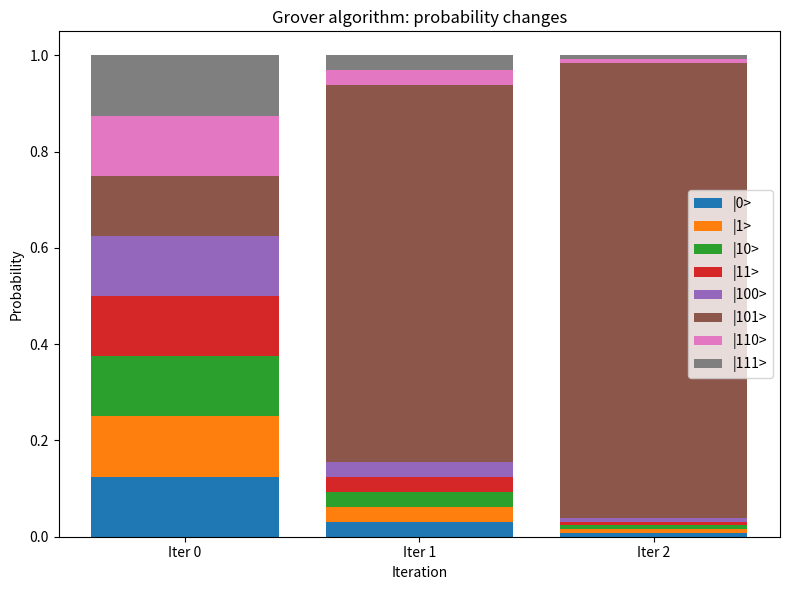

Reproduce this figure in Python.
import numpy as np
import matplotlib.pyplot as plt

class Qubit:
    num = 0
    state = []
    
    def __init__(self, num, state):
        self.num = num
        if len(state) != np.pow(2, num):
            raise ValueError(f'Invalid state size: not 2^{num}.')
        self.state = np.array(state, dtype=complex)
        self.norm()

    def copy(self):
        return Qubit(self.num, self.state.copy())

    def norm(self):
        norm = np.linalg.norm(self.state)
        if norm == 0:
            raise ValueError("Invalid qubit state: norm cannot be 0.")
        self.state /= norm

    def bra(self):
        return self.state.conj()

    def ket(self):
        return self.state.reshape(-1, 1)

class Gate:
    num = 0
    state = []

    def __init__(self, num, state):
        self.num = num
        if len(state) != np.pow(2, num):
            raise ValueError(f'Invalid state size: not 2^{num}.')
        self.state = state

class Utils:

    def base(self, bit):
        match bit:
            case 0:
                return Qubit(1, [1, 0])
            case 1:
                return Qubit(1, [0, 1])
            case _:
                raise ValueError(f'"{bit}" - invalid index for base qubit.')

    def link(self, a, b):
        return Qubit(a.num + b.num, np.kron(a.ket(), b.ket()).flatten())

    def inner_product(self, one, other):
        return np.vdot(one.bra(), other.bra())
    
    def outer_product(self, one, other):
        return np.outer(one.ket(), other.bra())

    def pauli(self, num):
        match num:
            case 0:
                return Gate(1, np.array([[1, 0], [0, 1]], dtype=complex))
            case 1:
                return Gate(1, np.array([[0, 1], [1, 0]], dtype=complex))
            case 2:
                return Gate(1, np.array([[0, -1j], [1j, 0]], dtype=complex))
            case 3:
                return Gate(1, np.array([[1, 0], [0, -1]], dtype=complex))
            case _:
                raise ValueError(f'"{num}" - invalid index for Pauli gate.')
        
    def cnot(self):
        return Gate(2, np.array([[1, 0, 0, 0], [0, 1, 0, 0], [0, 0, 0, 1], [0, 0, 1, 0]], dtype=complex))

    def hadamard(self):
        return Gate(1, np.array([[1, 1], [1, -1]], dtype=complex))

    def mul_hadamard(self, num):
        if num == 1:
            return self.hadamard()
        step = self.hadamard().state
        start = self.hadamard().state
        for i in range(num-1):
            start = np.kron(start, step)
        return Gate(num, start)

    def constant_oracle(self, num):
        return Gate(num, np.eye(np.pow(2, num), dtype=complex))

    def balanced_oracle(self):
        return self.cnot()

    def form_grover_oracle(self, num, state):
        n = 2**num
        oracle = np.eye(n, dtype=complex)
        for idx in state:
            if not (0 <= idx < n):
                raise ValueError(f"Target state index {idx} is out of range for system of {num} qubits.")
            oracle[idx, idx] = -1
        return Gate(num, oracle)

    def form_diffusion(self, num):
        state = np.zeros(np.pow(2, num), dtype=complex)
        state[0] = 1.0
        qubit = Qubit(num, state)
        qubit = self.apply(qubit, self.mul_hadamard(num))
        out = np.eye(np.pow(2, qubit.num), dtype = complex)
        phase = self.outer_product(qubit, qubit)
        return Gate(num, 2 * phase - out)

    def apply(self, qubit, gate):
        if qubit.num!=gate.num:
            raise ValueError(f'Unequal sizes: qubit system has {qubit.num}, and gate - {gate.num}.')
        out = Qubit(qubit.num, gate.state @ qubit.state)
        out.norm()
        return out

    def grover_algorithm(self, num, target):
        n = 2**num
        m = len(target)
        if m == 0 or m > n:
            raise ValueError("Invalid number of target states.")
        
        init = np.zeros(n, dtype=complex)
        init[0] = 1.0
        start = Qubit(num, init)
        start = self.apply(start, self.mul_hadamard(num))

        current = start.copy()

        its = int(np.floor(np.pi / 4 * np.sqrt(n / m)))
        
        oracle = self.form_grover_oracle(num, target)
        diffusion = self.form_diffusion(num)

        probs = [self.probs(current)]
        
        for _ in range(its):
            current = self.apply(current, oracle)
            current = self.apply(current, diffusion)
            probs.append(self.probs(current))
        
        return current, probs

    def probs(self, qubit):
        return np.abs(qubit.state)**2

utils = Utils()

num = 3
target = [5]
result, probs = utils.grover_algorithm(num, target)
names = []
for i in range(np.pow(2, num)):
    names.append("|"+bin(i)[2:]+">")
print("Probabilities per iteration:")
for i, prs in enumerate(probs):
    print(f"Iteration {i}:", dict(zip(names, prs)))

its = list(range(len(probs)))
n = len(names)
probs = np.array(probs)

plt.figure(figsize=(8, 6))

colors = ['#1f77b4', '#ff7f0e', '#2ca02c', '#d62728', '#9467bd', '#8c564b', '#e377c2', '#7f7f7f']
bottom = np.zeros(len(its))

for i in range(n):
    plt.bar(its, probs[:, i], bottom=bottom, label=names[i], color=colors[i])
    bottom += probs[:, i]

plt.xlabel('Iteration')
plt.ylabel('Probability')
plt.title('Grover algorithm: probability changes')
plt.xticks(its, [f'Iter {i}' for i in its])
plt.legend()
plt.tight_layout()
plt.show()
